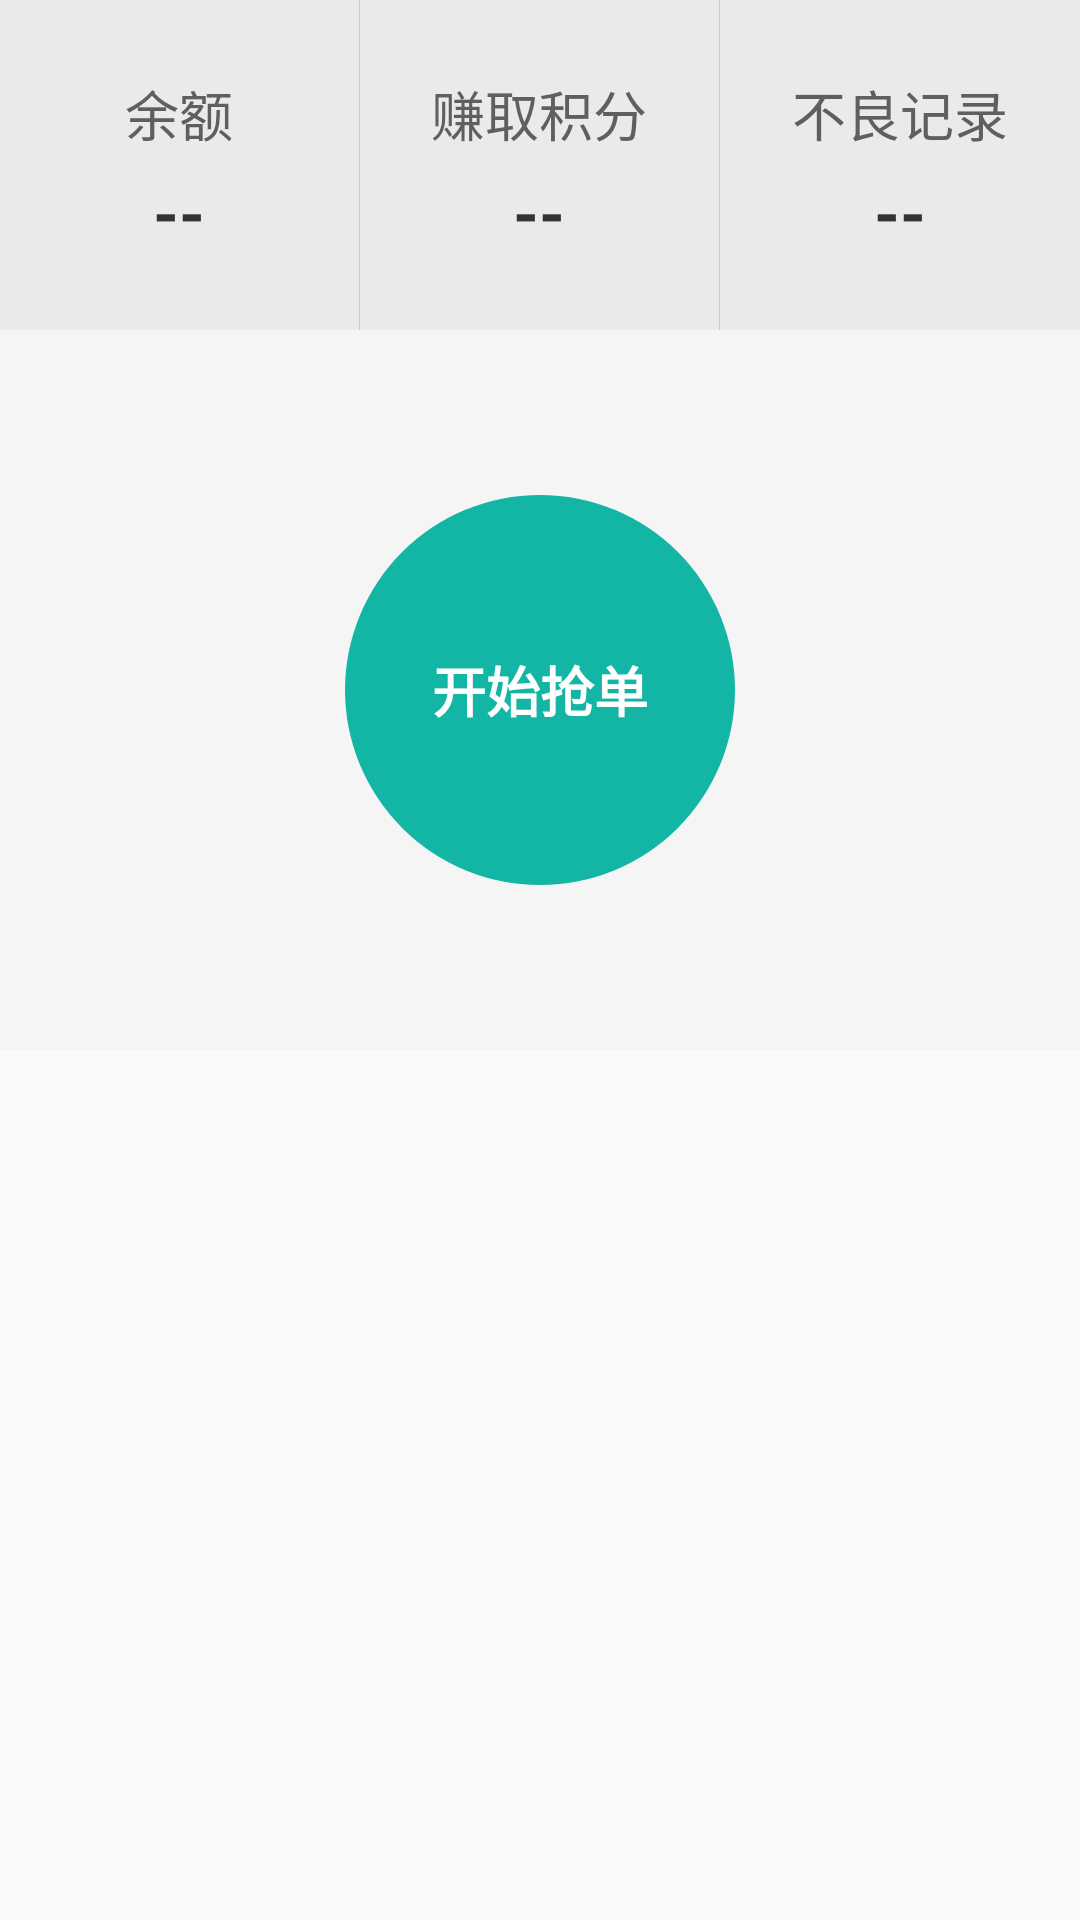

Layout XML and referenced resources for this Android screen:
<!-- AndroidManifest.xml: application theme Theme.AppCompat.Light.NoActionBar -->
<!-- res/layout/view_main_header.xml -->
<?xml version="1.0" encoding="utf-8"?>
<LinearLayout xmlns:android="http://schemas.android.com/apk/res/android"
    android:layout_width="match_parent"
    android:layout_height="wrap_content"
    android:orientation="vertical">
    <LinearLayout
        android:layout_width="match_parent"
        android:layout_height="110dp"
        android:orientation="horizontal"
        android:background="@color/color_EAEAEA">
        <LinearLayout
            android:layout_width="0dp"
            android:layout_height="match_parent"
            android:layout_weight="1"
            android:gravity="center"
            android:orientation="vertical">
            <TextView
                android:layout_width="wrap_content"
                android:layout_height="wrap_content"
                android:textSize="18sp"
                android:textColor="@color/color_5f5f5f"
                android:text="余额"/>
            <TextView
                android:id="@+id/balance"
                android:layout_width="wrap_content"
                android:layout_height="wrap_content"
                android:textColor="@color/color_FF333333"
                android:layout_marginTop="5dp"
                android:textSize="22sp"
                android:textStyle="bold"
                android:text="--"/>
        </LinearLayout>
        <View
            android:layout_width="1px"
            android:layout_height="match_parent"
            android:background="@color/color_CCCCCC"/>
        <LinearLayout
            android:layout_width="0dp"
            android:layout_height="match_parent"
            android:layout_weight="1"
            android:gravity="center"
            android:orientation="vertical">
            <TextView
                android:layout_width="wrap_content"
                android:layout_height="wrap_content"
                android:textSize="18sp"
                android:textColor="@color/color_5f5f5f"
                android:text="赚取积分"/>
            <TextView
                android:id="@+id/income"
                android:layout_width="wrap_content"
                android:layout_height="wrap_content"
                android:textColor="@color/color_FF333333"
                android:layout_marginTop="5dp"
                android:textSize="22sp"
                android:textStyle="bold"
                android:text="--"/>
        </LinearLayout>
        <View
            android:layout_width="1px"
            android:layout_height="match_parent"
            android:background="@color/color_CCCCCC"/>
        <LinearLayout
            android:layout_width="0dp"
            android:layout_height="match_parent"
            android:layout_weight="1"
            android:gravity="center"
            android:orientation="vertical">
            <TextView
                android:layout_width="wrap_content"
                android:layout_height="wrap_content"
                android:textSize="18sp"
                android:textColor="@color/color_5f5f5f"
                android:text="不良记录"/>
            <TextView
                android:id="@+id/badRecord"
                android:layout_width="wrap_content"
                android:layout_height="wrap_content"
                android:textColor="@color/color_FF333333"
                android:layout_marginTop="5dp"
                android:textSize="22sp"
                android:textStyle="bold"
                android:text="--"/>
        </LinearLayout>
    </LinearLayout>

    <RelativeLayout
        android:layout_width="match_parent"
        android:layout_height="240dp"
        android:background="@color/color_FFF5F5F5">
        <TextView
            android:id="@+id/grabOrder"
            android:layout_width="130dp"
            android:layout_height="130dp"
            android:layout_centerInParent="true"
            android:textColor="@color/color_FFFFFF"
            android:background="@drawable/shape_oval_13b6a5"
            android:gravity="center"
            android:textSize="18sp"
            android:textStyle="bold"
            android:text="开始抢单"/>
    </RelativeLayout>
</LinearLayout>
<!-- resources referenced by this layout -->
<resources>
  <color name="color_5f5f5f">#5F5F5F</color>
  <color name="color_CCCCCC">#CCCCCC</color>
  <color name="color_EAEAEA">#EAEAEA</color>
  <color name="color_FF333333">#FF333333</color>
  <color name="color_FFF5F5F5">#FFF5F5F5</color>
  <color name="color_FFFFFF">#FFFFFF</color>
  <!-- drawable shape_oval_13b6a5 (drawable) -->
  <?xml version="1.0" encoding="utf-8"?>
  <shape xmlns:android="http://schemas.android.com/apk/res/android"
      android:shape="oval"
      android:useLevel="false">
  
      <solid android:color="@color/color_13B6A5"/>
      <size android:height="30dp"
          android:width="30dp"/>
  </shape>
  <color name="color_13B6A5">#13B6A5</color>
</resources>
